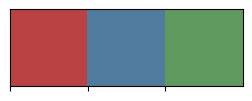

This chart was generated by the following Python code:
import seaborn as sns
import matplotlib.pyplot as plt
plt.close('all')
sns.palplot(sns.color_palette("Set1", n_colors=3, desat=0.6))
#print(sns.palplot(sns.color_palette("Set1", n_colors=8, desat=.5)))
plt.show()